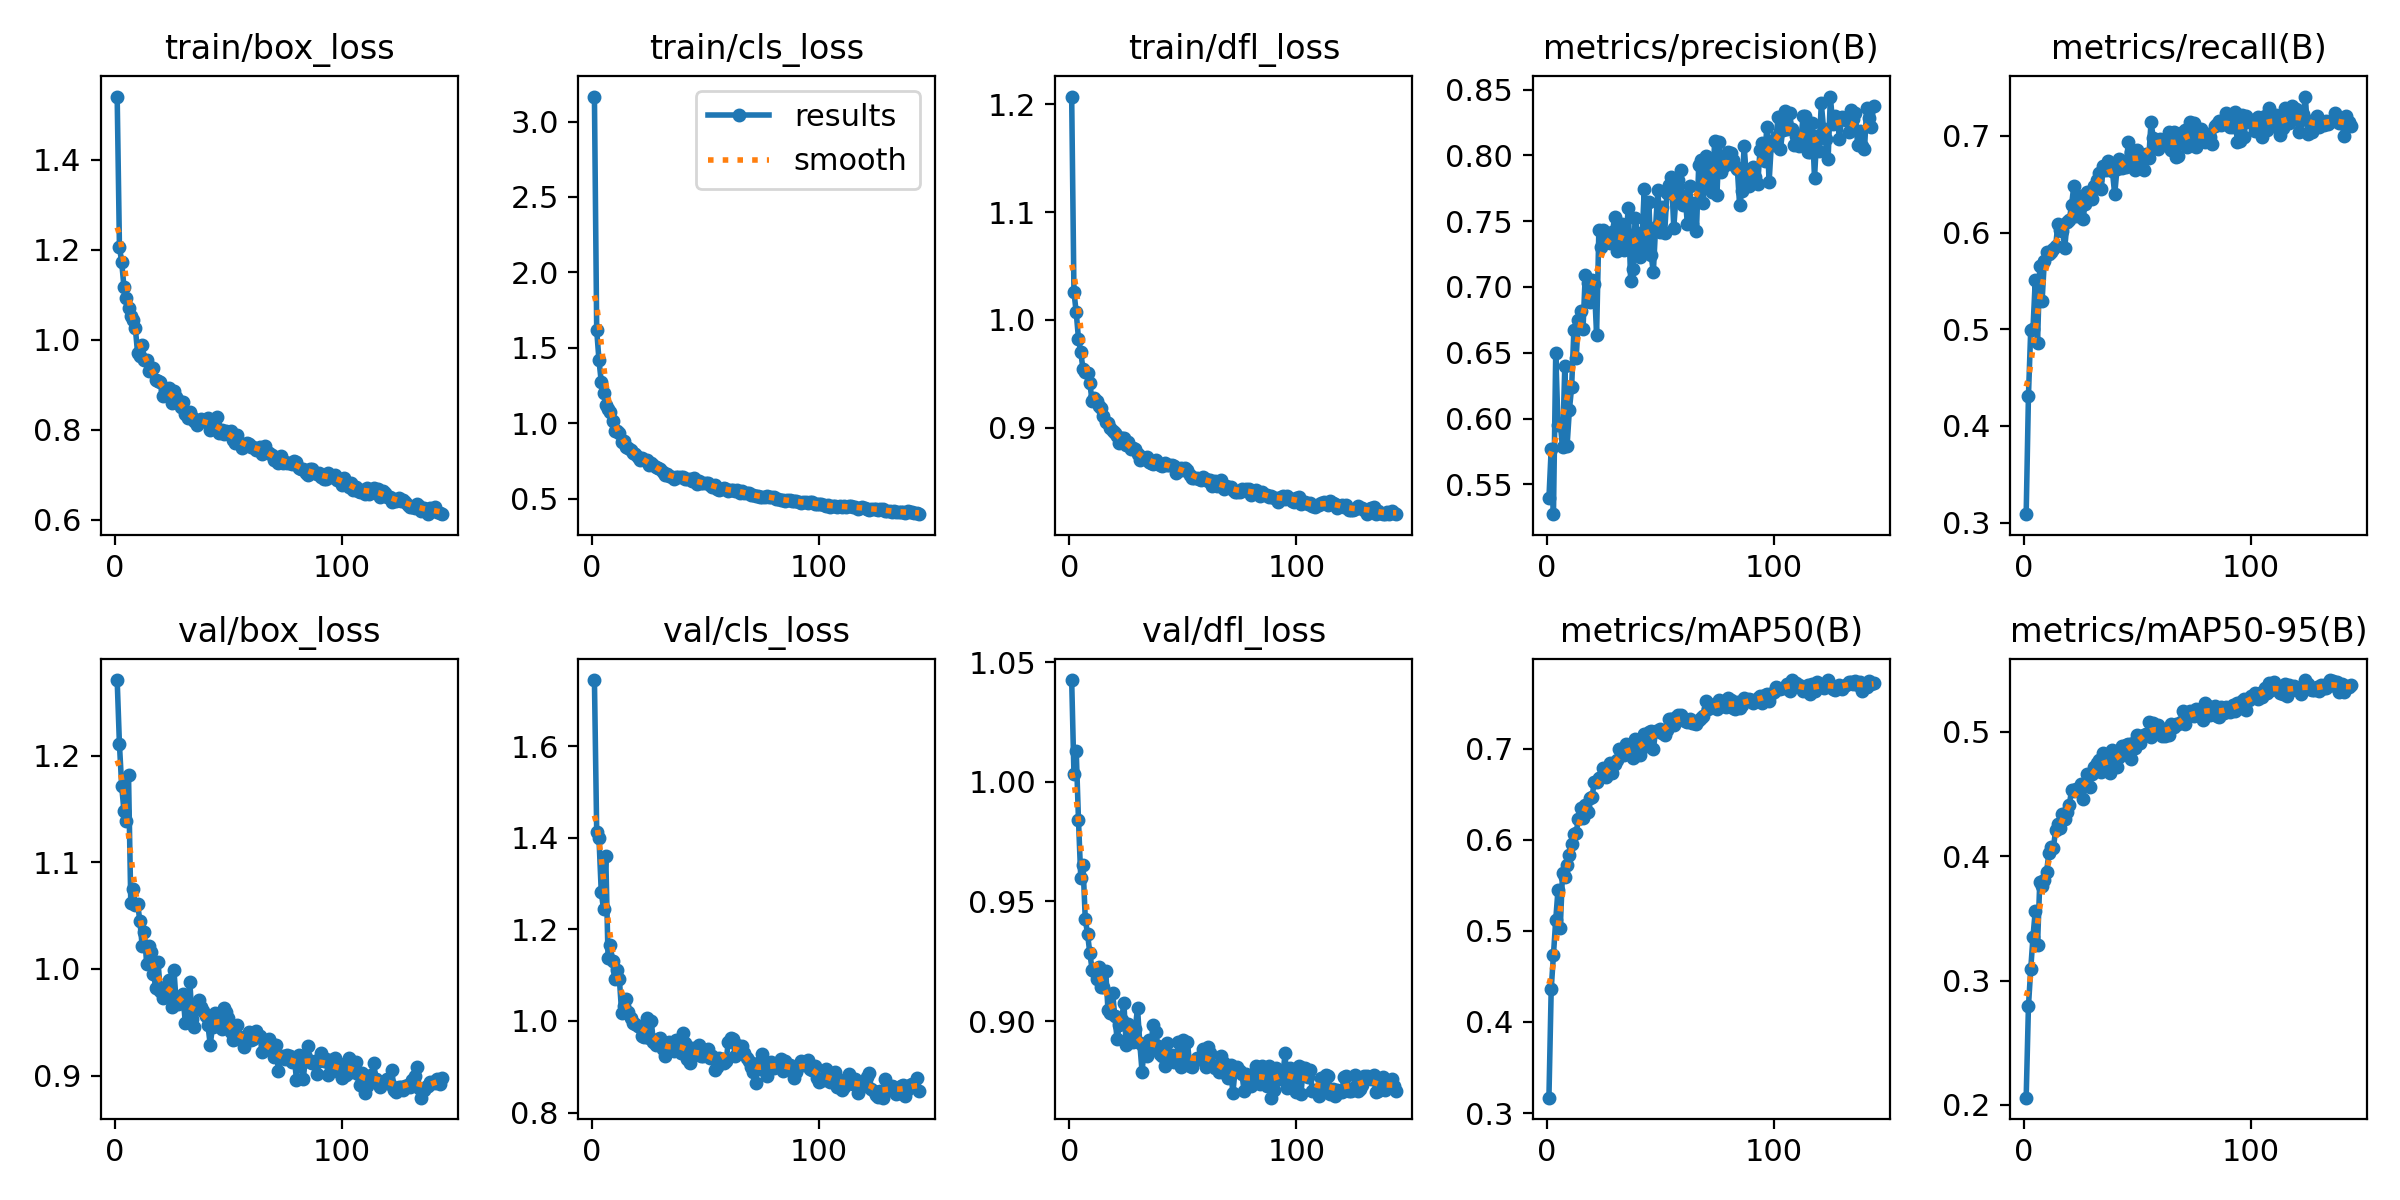

Values plotted in this chart, from the file beside it:
epoch, time, train/box_loss, train/cls_loss, train/dfl_loss, metrics/precision(B), metrics/recall(B), metrics/mAP50(B), metrics/mAP50-95(B), val/box_loss, val/cls_loss, val/dfl_loss, lr/pg0, lr/pg1, lr/pg2
1, 89.57, 1.54, 3.166, 1.207, 0.5395, 0.3086, 0.3168, 0.2059, 1.271, 1.744, 1.042, 8.42798e-05, 8.42798e-05, 8.42798e-05
2, 155.4, 1.206, 1.618, 1.026, 0.5767, 0.4309, 0.4358, 0.2794, 1.21, 1.413, 1.003, 0.0001689, 0.0001689, 0.0001689
3, 221.1, 1.172, 1.419, 1.007, 0.5274, 0.4987, 0.4736, 0.3091, 1.171, 1.4, 1.013, 0.0002529, 0.0002529, 0.0002529
4, 286.3, 1.116, 1.275, 0.9825, 0.6501, 0.5006, 0.5122, 0.335, 1.148, 1.283, 0.984, 0.000253, 0.000253, 0.000253
5, 351.8, 1.093, 1.203, 0.97, 0.5952, 0.5506, 0.5453, 0.3563, 1.139, 1.244, 0.9599, 0.0002519, 0.0002519, 0.0002519
6, 417.4, 1.071, 1.118, 0.9544, 0.596, 0.4859, 0.5036, 0.3286, 1.181, 1.36, 0.9651, 0.0002509, 0.0002509, 0.0002509
7, 482.9, 1.054, 1.093, 0.952, 0.5782, 0.5652, 0.5641, 0.3797, 1.061, 1.138, 0.9425, 0.0002499, 0.0002499, 0.0002499
8, 548.5, 1.044, 1.072, 0.951, 0.6401, 0.5287, 0.5591, 0.3761, 1.075, 1.165, 0.9364, 0.0002489, 0.0002489, 0.0002489
9, 613.5, 1.026, 1.014, 0.9412, 0.5793, 0.5702, 0.5719, 0.3807, 1.06, 1.131, 0.9284, 0.0002479, 0.0002479, 0.0002479
10, 678.7, 0.9702, 0.9511, 0.9247, 0.6063, 0.5802, 0.5837, 0.3877, 1.061, 1.091, 0.9215, 0.0002469, 0.0002469, 0.0002469
11, 743.6, 0.9633, 0.9479, 0.9274, 0.6239, 0.5777, 0.5959, 0.4023, 1.045, 1.112, 0.9209, 0.0002459, 0.0002459, 0.0002459
12, 809, 0.9873, 0.9366, 0.9251, 0.6671, 0.5803, 0.6065, 0.4076, 1.022, 1.091, 0.9176, 0.0002448, 0.0002448, 0.0002448
13, 874.3, 0.9555, 0.8739, 0.9199, 0.6462, 0.5833, 0.608, 0.407, 1.035, 1.018, 0.9228, 0.0002438, 0.0002438, 0.0002438
14, 939.6, 0.9559, 0.8805, 0.9181, 0.6749, 0.5865, 0.6234, 0.4212, 1.004, 1.032, 0.9141, 0.0002428, 0.0002428, 0.0002428
15, 1005, 0.9309, 0.8405, 0.9107, 0.6817, 0.6092, 0.6354, 0.426, 1.021, 1.048, 0.914, 0.0002418, 0.0002418, 0.0002418
16, 1071, 0.9359, 0.8336, 0.9051, 0.6677, 0.6023, 0.6242, 0.4226, 1.016, 1.019, 0.9211, 0.0002408, 0.0002408, 0.0002408
17, 1136, 0.938, 0.8244, 0.9042, 0.7092, 0.6018, 0.6383, 0.4343, 0.995, 1.006, 0.9045, 0.0002398, 0.0002398, 0.0002398
18, 1201, 0.9102, 0.8045, 0.8997, 0.703, 0.5841, 0.6307, 0.43, 0.9825, 0.9955, 0.9034, 0.0002388, 0.0002388, 0.0002388
19, 1267, 0.9075, 0.7964, 0.8969, 0.6889, 0.6109, 0.6462, 0.4356, 1.007, 0.9935, 0.9119, 0.0002378, 0.0002378, 0.0002378
20, 1332, 0.9062, 0.7772, 0.8948, 0.7054, 0.613, 0.6472, 0.4412, 0.9793, 0.9884, 0.9021, 0.0002367, 0.0002367, 0.0002367
21, 1397, 0.8757, 0.7553, 0.8924, 0.7019, 0.6287, 0.6638, 0.4533, 0.9724, 0.9859, 0.8925, 0.0002357, 0.0002357, 0.0002357
22, 1463, 0.8876, 0.7678, 0.8856, 0.6637, 0.6483, 0.6638, 0.4526, 0.9835, 0.9671, 0.8984, 0.0002347, 0.0002347, 0.0002347
23, 1528, 0.8833, 0.7547, 0.8901, 0.7433, 0.617, 0.6679, 0.4538, 0.983, 0.9661, 0.9006, 0.0002337, 0.0002337, 0.0002337
24, 1593, 0.8921, 0.7561, 0.8902, 0.7305, 0.6322, 0.6691, 0.4524, 0.9894, 1.007, 0.9076, 0.0002327, 0.0002327, 0.0002327
25, 1658, 0.8601, 0.722, 0.8837, 0.7435, 0.638, 0.6793, 0.458, 0.9645, 0.9618, 0.8901, 0.0002317, 0.0002317, 0.0002317
26, 1724, 0.8863, 0.7374, 0.8867, 0.7362, 0.614, 0.6696, 0.4457, 0.9994, 1.001, 0.8987, 0.0002307, 0.0002307, 0.0002307
27, 1789, 0.8738, 0.7253, 0.8805, 0.7363, 0.6295, 0.6755, 0.4592, 0.9685, 0.9539, 0.8954, 0.0002296, 0.0002296, 0.0002296
28, 1854, 0.8657, 0.7083, 0.8812, 0.7338, 0.6414, 0.6849, 0.4662, 0.9668, 0.9485, 0.8914, 0.0002286, 0.0002286, 0.0002286
29, 1920, 0.8516, 0.7025, 0.8806, 0.7421, 0.637, 0.6737, 0.4554, 0.9733, 0.9617, 0.8966, 0.0002276, 0.0002276, 0.0002276
30, 1985, 0.8609, 0.6961, 0.8756, 0.7529, 0.6351, 0.6835, 0.4662, 0.9762, 0.9627, 0.9055, 0.0002266, 0.0002266, 0.0002266
31, 2051, 0.8344, 0.6739, 0.8703, 0.7277, 0.6485, 0.6882, 0.472, 0.9494, 0.9398, 0.8909, 0.0002256, 0.0002256, 0.0002256
32, 2116, 0.8272, 0.6543, 0.8727, 0.733, 0.6548, 0.6996, 0.4748, 0.9624, 0.9242, 0.8789, 0.0002246, 0.0002246, 0.0002246
33, 2181, 0.8405, 0.6624, 0.8717, 0.7481, 0.6613, 0.6988, 0.4777, 0.988, 0.9355, 0.889, 0.0002236, 0.0002236, 0.0002236
34, 2247, 0.8286, 0.6501, 0.8732, 0.7281, 0.6446, 0.6935, 0.4675, 0.9534, 0.9536, 0.8853, 0.0002225, 0.0002225, 0.0002225
35, 2312, 0.8203, 0.6438, 0.8685, 0.7407, 0.6693, 0.7055, 0.483, 0.9458, 0.9407, 0.8922, 0.0002215, 0.0002215, 0.0002215
36, 2377, 0.8118, 0.6279, 0.8668, 0.7599, 0.665, 0.7028, 0.4802, 0.964, 0.9352, 0.8889, 0.0002205, 0.0002205, 0.0002205
37, 2442, 0.8172, 0.6418, 0.8665, 0.7045, 0.6736, 0.6955, 0.4735, 0.9709, 0.9591, 0.8984, 0.0002195, 0.0002195, 0.0002195
38, 2507, 0.8242, 0.6454, 0.8696, 0.7139, 0.6668, 0.6901, 0.4669, 0.9643, 0.9456, 0.8954, 0.0002185, 0.0002185, 0.0002185
39, 2572, 0.8198, 0.6412, 0.8673, 0.7525, 0.6631, 0.7113, 0.4856, 0.9601, 0.9302, 0.8895, 0.0002175, 0.0002175, 0.0002175
40, 2638, 0.8198, 0.6436, 0.865, 0.7407, 0.6395, 0.6937, 0.4723, 0.9556, 0.9741, 0.8861, 0.0002165, 0.0002165, 0.0002165
41, 2703, 0.8256, 0.6293, 0.8648, 0.723, 0.6656, 0.6937, 0.4721, 0.947, 0.9516, 0.8855, 0.0002155, 0.0002155, 0.0002155
42, 2768, 0.7995, 0.6285, 0.8675, 0.7349, 0.6765, 0.7031, 0.48, 0.9288, 0.9181, 0.8811, 0.0002144, 0.0002144, 0.0002144
43, 2833, 0.8113, 0.6301, 0.8658, 0.7747, 0.6664, 0.7167, 0.4883, 0.9459, 0.9087, 0.8907, 0.0002134, 0.0002134, 0.0002134
44, 2898, 0.8117, 0.6184, 0.8655, 0.7268, 0.6728, 0.7036, 0.4841, 0.9591, 0.9419, 0.8836, 0.0002124, 0.0002124, 0.0002124
45, 2964, 0.8279, 0.6351, 0.8657, 0.7644, 0.6682, 0.7189, 0.4898, 0.9485, 0.9247, 0.886, 0.0002114, 0.0002114, 0.0002114
46, 3029, 0.7934, 0.5966, 0.8641, 0.7246, 0.6933, 0.7193, 0.4906, 0.9513, 0.9304, 0.883, 0.0002104, 0.0002104, 0.0002104
47, 3094, 0.7995, 0.6135, 0.8585, 0.7112, 0.6834, 0.6996, 0.4781, 0.9437, 0.9472, 0.8832, 0.0002094, 0.0002094, 0.0002094
48, 3159, 0.791, 0.6051, 0.8614, 0.7458, 0.6793, 0.7197, 0.4911, 0.9632, 0.9246, 0.8914, 0.0002084, 0.0002084, 0.0002084
49, 3225, 0.7968, 0.6019, 0.8623, 0.7739, 0.6647, 0.7193, 0.4869, 0.9596, 0.9243, 0.8809, 0.0002073, 0.0002073, 0.0002073
50, 3290, 0.7929, 0.6008, 0.8608, 0.7418, 0.6853, 0.7217, 0.4971, 0.9542, 0.9329, 0.8919, 0.0002063, 0.0002063, 0.0002063
51, 3355, 0.7973, 0.6024, 0.8624, 0.7611, 0.667, 0.7173, 0.4911, 0.9413, 0.9382, 0.8827, 0.0002053, 0.0002053, 0.0002053
52, 3420, 0.7785, 0.5921, 0.8607, 0.7414, 0.6777, 0.7155, 0.4966, 0.9335, 0.9184, 0.8913, 0.0002043, 0.0002043, 0.0002043
53, 3486, 0.7709, 0.5777, 0.8562, 0.7713, 0.665, 0.7211, 0.4977, 0.9341, 0.9241, 0.8811, 0.0002033, 0.0002033, 0.0002033
54, 3551, 0.7885, 0.5905, 0.8535, 0.7776, 0.6812, 0.7327, 0.4982, 0.9476, 0.8929, 0.8808, 0.0002023, 0.0002023, 0.0002023
55, 3616, 0.7719, 0.5656, 0.8535, 0.7835, 0.6769, 0.7331, 0.5076, 0.9365, 0.9006, 0.8833, 0.0002013, 0.0002013, 0.0002013
56, 3681, 0.7604, 0.56, 0.8534, 0.7449, 0.714, 0.7266, 0.4961, 0.9339, 0.9188, 0.8848, 0.0002002, 0.0002002, 0.0002002
57, 3747, 0.7664, 0.562, 0.8526, 0.7689, 0.6982, 0.7355, 0.5069, 0.9267, 0.9164, 0.8844, 0.0001992, 0.0001992, 0.0001992
58, 3812, 0.7699, 0.5682, 0.8518, 0.7814, 0.6942, 0.7371, 0.5035, 0.9351, 0.908, 0.8846, 0.0001982, 0.0001982, 0.0001982
59, 3877, 0.7686, 0.5661, 0.8545, 0.7889, 0.6862, 0.7375, 0.5053, 0.9405, 0.9126, 0.8884, 0.0001972, 0.0001972, 0.0001972
60, 3942, 0.7612, 0.5532, 0.8522, 0.7624, 0.6968, 0.7345, 0.5032, 0.9329, 0.9544, 0.8809, 0.0001962, 0.0001962, 0.0001962
... 84 more rows
